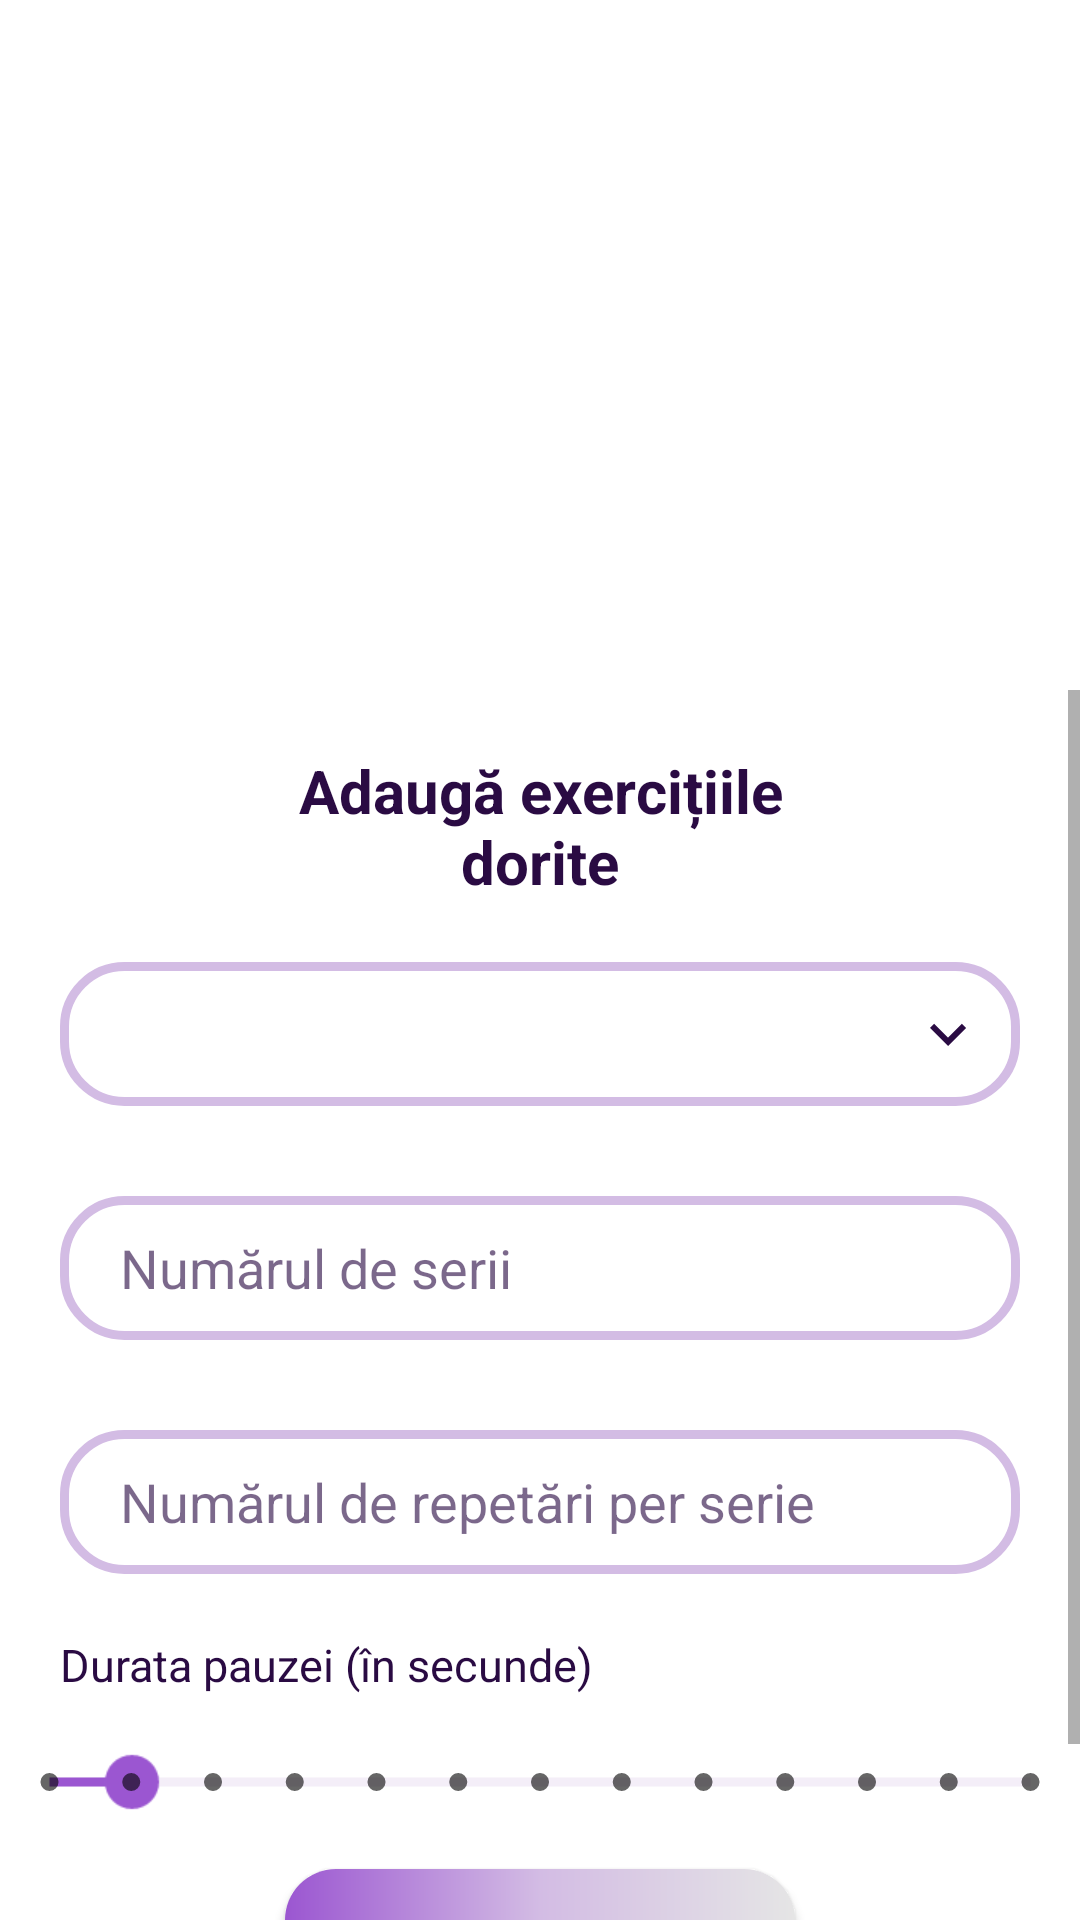

Android layout source for this screen:
<!-- AndroidManifest.xml: application theme Theme.MoveWave -->
<!-- res/layout/activity_add_training2.xml -->
<?xml version="1.0" encoding="utf-8"?>
<ScrollView
    android:layout_width="match_parent"
    android:layout_height="match_parent"
    xmlns:android="http://schemas.android.com/apk/res/android"
    xmlns:app="http://schemas.android.com/apk/res-auto"
    xmlns:tools="http://schemas.android.com/tools"
    tools:context=".AddTrainingActivity2"
    android:paddingTop="230dp">

<androidx.constraintlayout.widget.ConstraintLayout
    android:layout_width="match_parent"
    android:layout_height="wrap_content">

    <TextView
        android:id="@+id/tvAddExercises"
        android:layout_width="180dp"
        android:layout_height="wrap_content"
        android:layout_marginTop="20dp"
        android:text="@string/tvAddExercises"
        android:textAlignment="center"
        android:textColor="@color/colorProcent10"
        android:textSize="20sp"
        android:textStyle="bold"
        app:layout_constraintEnd_toEndOf="parent"
        app:layout_constraintStart_toStartOf="parent"
        app:layout_constraintTop_toTopOf="parent"/>

    <Spinner
        android:id="@+id/spinnerExercises"
        android:layout_width="0dp"
        android:layout_height="48dp"
        android:layout_marginStart="20dp"
        android:layout_marginTop="20dp"
        android:layout_marginEnd="20dp"
        android:background="@drawable/spinner_level_bg"
        android:dropDownWidth="match_parent"
        android:dropDownVerticalOffset="40dp"
        android:padding="8dp"
        android:popupBackground="#ffffff"
        android:scrollbarAlwaysDrawVerticalTrack="true"
        android:spinnerMode="dropdown"
        app:layout_constraintEnd_toEndOf="parent"
        app:layout_constraintStart_toStartOf="parent"
        app:layout_constraintTop_toBottomOf="@+id/tvAddExercises"
        tools:ignore="TouchTargetSizeCheck,SpeakableTextPresentCheck" />

    <EditText
        android:id="@+id/etNrSets"
        android:layout_width="0dp"
        android:layout_height="48dp"
        android:layout_marginTop="30dp"
        android:background="@drawable/edittext_background"
        android:paddingStart="20dp"
        android:ems="10"
        android:hint="@string/hintNrSets"
        android:padding="10dp"
        android:textColor="@color/colorProcent10"
        android:textColorHint="@color/hintColor"
        app:layout_constraintEnd_toEndOf="@id/spinnerExercises"
        app:layout_constraintStart_toStartOf="@id/spinnerExercises"
        app:layout_constraintTop_toBottomOf="@id/spinnerExercises"
        tools:ignore="RtlSymmetry" />

    <EditText
        android:id="@+id/etNrReps"
        android:layout_width="0dp"
        android:layout_height="48dp"
        android:layout_marginTop="30dp"
        android:background="@drawable/edittext_background"
        android:paddingStart="20dp"
        android:ems="10"
        android:hint="@string/hintNrReps"
        android:padding="10dp"
        android:textColor="@color/colorProcent10"
        android:textColorHint="@color/hintColor"
        app:layout_constraintEnd_toEndOf="@id/etNrSets"
        app:layout_constraintStart_toStartOf="@id/etNrSets"
        app:layout_constraintTop_toBottomOf="@id/etNrSets"
        tools:ignore="RtlSymmetry" />

    <TextView
        android:id="@+id/tvRestTime"
        android:layout_width="wrap_content"
        android:layout_height="wrap_content"
        android:layout_marginTop="20dp"
        android:text="@string/tvRestTime"
        android:textAlignment="center"
        android:textColor="@color/colorProcent10"
        android:textSize="15sp"
        app:layout_constraintStart_toStartOf="@+id/etNrReps"
        app:layout_constraintTop_toBottomOf="@id/etNrReps" />

    <TextView
        android:id="@+id/tvRestTime2"
        android:layout_width="wrap_content"
        android:layout_height="wrap_content"
        android:layout_marginTop="20dp"
        android:textAlignment="center"
        android:textColor="@color/colorProcent10"
        android:textSize="15sp"
        app:layout_constraintEnd_toEndOf="@+id/etNrReps"
        app:layout_constraintStart_toEndOf="@+id/tvRestTime"
        app:layout_constraintTop_toBottomOf="@id/etNrReps" />

    <SeekBar
        android:id="@+id/seekbarRestTime"
        android:layout_width="250dp"
        android:layout_height="wrap_content"
        android:layout_marginTop="20dp"
        android:scaleX="1.5"
        android:scaleY="1.5"
        style="@style/Widget.AppCompat.SeekBar.Discrete"
        app:layout_constraintEnd_toEndOf="@+id/etNrReps"
        app:layout_constraintStart_toStartOf="@+id/etNrReps"
        app:layout_constraintTop_toBottomOf="@id/tvRestTime"
        android:max="12"
        android:progress="1"
        android:thumbTint="@color/colorProcent30"
        android:progressTint="@color/colorProcent30"
        android:progressBackgroundTint="@color/lila"/>

    <androidx.appcompat.widget.AppCompatButton
        android:id="@+id/btnSaveExercise"
        android:layout_width="170dp"
        android:layout_height="wrap_content"
        android:layout_marginTop="20dp"
        android:background="@drawable/button_degrade_bg"
        android:clickable="true"
        android:text="@string/btnSaveExercise"
        android:textColor="@color/white"
        app:layout_constraintEnd_toEndOf="@+id/seekbarRestTime"
        app:layout_constraintStart_toStartOf="@+id/seekbarRestTime"
        app:layout_constraintTop_toBottomOf="@+id/seekbarRestTime"
        tools:ignore="SpeakableTextPresentCheck" />

    <com.google.android.material.floatingactionbutton.FloatingActionButton
        android:id="@+id/fabSaveWorkout"
        android:layout_width="wrap_content"
        android:layout_height="wrap_content"
        android:layout_marginTop="20dp"
        android:backgroundTint="@color/colorForInputs"
        android:clickable="true"
        android:focusable="true"
        app:layout_constraintEnd_toEndOf="@+id/etNrReps"
        app:layout_constraintTop_toBottomOf="@+id/btnSaveExercise"
        app:srcCompat="@drawable/ic_baseline_done_outline_24"
        tools:ignore="SpeakableTextPresentCheck" />

</androidx.constraintlayout.widget.ConstraintLayout>
</ScrollView>
<!-- resources referenced by this layout -->
<resources>
  <color name="colorForInputs">#EEE2F6</color>
  <color name="colorProcent10">#2A0B43</color>
  <color name="colorProcent30">#9B56D1</color>
  <color name="hintColor">#9E2A0B43</color>
  <color name="lila">#D3BCE4</color>
  <color name="white">#FFFFFFFF</color>
  <!-- drawable button_degrade_bg (drawable) -->
  <?xml version="1.0" encoding="utf-8"?>
  <shape xmlns:android="http://schemas.android.com/apk/res/android">
      <gradient android:startColor="@color/colorProcent30"
          android:centerColor="@color/lila"
          android:endColor="@color/colorProcent60"
         />
      <corners android:radius="17dp"/>
  </shape>
  <!-- drawable edittext_background (drawable) -->
  <?xml version="1.0" encoding="utf-8"?>
  <shape xmlns:android="http://schemas.android.com/apk/res/android"
      android:shape="rectangle">
  
      <stroke
          android:width="3dp"
          android:color="@color/lila">
      </stroke>
      <corners android:radius="20dp"/>
  </shape>
  <!-- drawable ic_baseline_done_outline_24 (drawable) -->
  <vector android:height="24dp" android:tint="@color/colorProcent10"
      android:viewportHeight="24" android:viewportWidth="24"
      android:width="24dp" xmlns:android="http://schemas.android.com/apk/res/android">
      <path android:fillColor="@android:color/white" android:pathData="M19.77,5.03l1.4,1.4L8.43,19.17l-5.6,-5.6 1.4,-1.4 4.2,4.2L19.77,5.03m0,-2.83L8.43,13.54l-4.2,-4.2L0,13.57 8.43,22 24,6.43 19.77,2.2z"/>
  </vector>
  <!-- drawable spinner_level_bg (drawable) -->
  <?xml version="1.0" encoding="utf-8"?>
  <selector xmlns:android="http://schemas.android.com/apk/res/android">
      <item>
          <layer-list>
              <item>
                  <shape android:shape="rectangle">
                      <stroke android:width="3dp" android:color="@color/lila"/>
                      <padding android:right="12dp"
                          android:left="12dp"
                          android:top="12dp"
                          android:bottom="12dp"/>
                      <corners android:radius="20dp"/>
                  </shape>
              </item>
  
              <item android:drawable="@drawable/ic_baseline_keyboard_arrow_down_24"
                  android:gravity="end">
  
              </item>
  
          </layer-list>
      </item>
  </selector>
  <string name="btnSaveExercise">Adaugă exercițiul</string>
  <string name="hintNrReps">Numărul de repetări per serie</string>
  <string name="hintNrSets">Numărul de serii</string>
  <string name="tvAddExercises">Adaugă exercițiile dorite</string>
  <string name="tvRestTime">Durata pauzei (în secunde)</string>
  <style name="Theme.MoveWave" parent="Theme.MaterialComponents.DayNight.NoActionBar">
          
          <item name="colorPrimary">@color/purple_500</item>
          <item name="colorPrimaryVariant">@color/purple_700</item>
          <item name="colorOnPrimary">@color/white</item>
          
          <item name="colorSecondary">@color/black</item>
          <item name="colorSecondaryVariant">@color/teal_700</item>
          <item name="colorOnSecondary">@color/black</item>
          
          <item name="android:statusBarColor">?attr/colorPrimaryVariant</item>
          
      </style>
  <color name="colorProcent60">#E5E5E5</color>
  <!-- drawable ic_baseline_keyboard_arrow_down_24 (drawable) -->
  <vector android:height="24dp" android:tint="@color/colorProcent10"
      android:viewportHeight="24" android:viewportWidth="24"
      android:width="24dp" xmlns:android="http://schemas.android.com/apk/res/android">
      <path android:fillColor="@android:color/white" android:pathData="M7.41,8.59L12,13.17l4.59,-4.58L18,10l-6,6 -6,-6 1.41,-1.41z"/>
  </vector>
  <color name="purple_500">#FF6200EE</color>
  <color name="purple_700">#FF3700B3</color>
  <color name="black">#FF000000</color>
  <color name="teal_700">#FF018786</color>
</resources>
